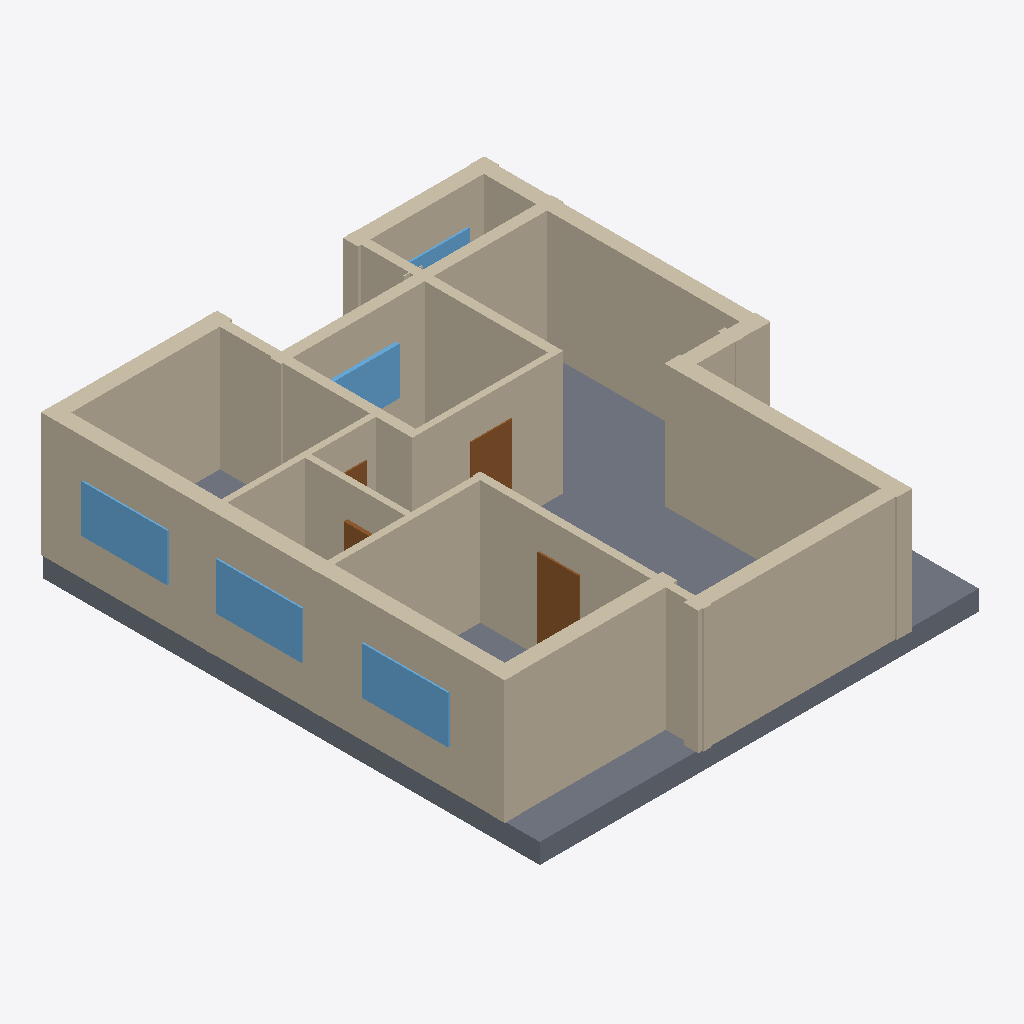
Isometric view of an IFC building model (IFC-SPF (STEP), schema IFC4, length unit millimetre), seen from the south-west, elements coloured by IFC class: 18 walls (beige), 5 windows (light blue), 4 doors (brown), 1 slab (grey).
Extent 10.4 m × 11.8 m × 3.4 m (x, y, z). Elements (30): 18 IfcWall, 6 IfcDoor, 5 IfcWindow, 1 IfcSlab.

HEADER;
FILE_DESCRIPTION(('ViewDefinition[DesignTransferView]'),'2;1');
FILE_NAME('/dev/null','2026-11-14T09:48:54+02:00',(''),(''),'IfcOpenShell 0.9.0.post1','IfcOpenShell 0.9.0.post1','Nobody');
FILE_SCHEMA(('IFC4'));
ENDSEC;
DATA;
#1=IFCPROJECT('2fMDeIwRj9sB6ks8iIb84M',$,'plan2ifc',$,$,$,$,(#10),#5);
#12=IFCSITE('2Dw4YBhNn7nhHG3cEHkj9V',$,'Site',$,$,$,$,$,$,$,$,$,$,$);
#13=IFCBUILDING('37VUXRAOXDSwTZcp5U$dHz',$,'Building',$,$,$,$,$,$,$,$,$);
#14=IFCBUILDINGSTOREY('1o5g8K405Csgp_I164Lmvc',$,'Level 0',$,$,$,$,$,$,$);
#239=IFCWALL('2Q$dujRZTFNAFFAShCHplJ',$,'Wall',$,$,#260,#250,$,$);
#657=IFCSLAB('1a_HBuo9j1xxaVtZYEQPee',$,'Slab',$,$,#674,#664,$,$);
#217=IFCWALL('1wWmDlxSbCWxKXRUWHfXFI',$,'Wall',$,$,#238,#228,$,$);
#305=IFCWALL('1NikC$S8D0A8TN22$Kj93g',$,'Wall',$,$,#326,#316,$,$);
#393=IFCWALL('1TxigI3JD3$eVaA_Qx0bRY',$,'Wall',$,$,#414,#404,$,$);
#195=IFCWALL('1atSu21JnFpRN$BaYzLvKW',$,'Wall',$,$,#216,#206,$,$);
#85=IFCWALL('0Jg9J6Ai19OwccZ2mdnH1p',$,'Wall',$,$,#106,#96,$,$);
#371=IFCWALL('3yl7HbDYX4cRa4BXO_xIr1',$,'Wall',$,$,#392,#382,$,$);
#261=IFCWALL('3q89jqnm1BfRXWCx5dow5W',$,'Wall',$,$,#282,#272,$,$);
#18=IFCWALL('3KiW184TfFugaIiEN4ViPF',$,'Wall',$,$,#40,#29,$,$);
#151=IFCWALL('0isOX4aav9E8QuIyyQf$u0',$,'Wall',$,$,#172,#162,$,$);
#283=IFCWALL('3XX2ZbPKL9QvvALZg12_mU',$,'Wall',$,$,#304,#294,$,$);
#129=IFCWALL('0Bu0wyxPnFDR6YvLG2ryJD',$,'Wall',$,$,#150,#140,$,$);
#41=IFCWALL('3qIPxct8P0_vOg3kG2V80Y',$,'Wall',$,$,#62,#52,$,$);
#107=IFCWALL('0UU0$7GYr8aQxWMVoOPG6n',$,'Wall',$,$,#128,#118,$,$);
#327=IFCWALL('1kJQQuuPvCB8Qc8ysRYiWI',$,'Wall',$,$,#348,#338,$,$);
#635=IFCWINDOW('3BicWE4hbCwApNS3gvUVSb',$,'Window',$,$,#656,#646,$,$,$,$,$,$);
#569=IFCWINDOW('2qwE26j7v0nBN3ECW$RlC3',$,'Window',$,$,#590,#580,$,$,$,$,$,$);
#613=IFCWINDOW('3SZclZB$55DguHcnRIaMj6',$,'Window',$,$,#634,#624,$,$,$,$,$,$);
#173=IFCWALL('0gQnrzM1n40ONa6pen_SOn',$,'Wall',$,$,#194,#184,$,$);
#525=IFCDOOR('1btMUPTeH5quLh0FaIxQT$',$,'Door',$,$,#546,#536,$,$,$,$,$,$);
#591=IFCWINDOW('1WQPL_OAD3Hvvb7lMiEns_',$,'Window',$,$,#612,#602,$,$,$,$,$,$);
#459=IFCDOOR('0a3PQ4dQXDZgExSRHsoehp',$,'Door',$,$,#480,#470,$,$,$,$,$,$);
#547=IFCWINDOW('2BUEYxaRb4oe4_KVoQgcuG',$,'Window',$,$,#568,#558,$,$,$,$,$,$);
#349=IFCWALL('09Rp8EdMTBuBsL4Owi0I8o',$,'Wall',$,$,#370,#360,$,$);
#481=IFCDOOR('2Rnl65arnFbQc2OYTPkhqc',$,'Door',$,$,#502,#492,$,$,$,$,$,$);
#437=IFCDOOR('1j__lCbHv7Wvy_EpYloIyz',$,'Door',$,$,#458,#448,$,$,$,$,$,$);
#63=IFCWALL('0OtogB6YrDtB3wkhSxD_Q3',$,'Wall',$,$,#84,#74,$,$);
ENDSEC;
